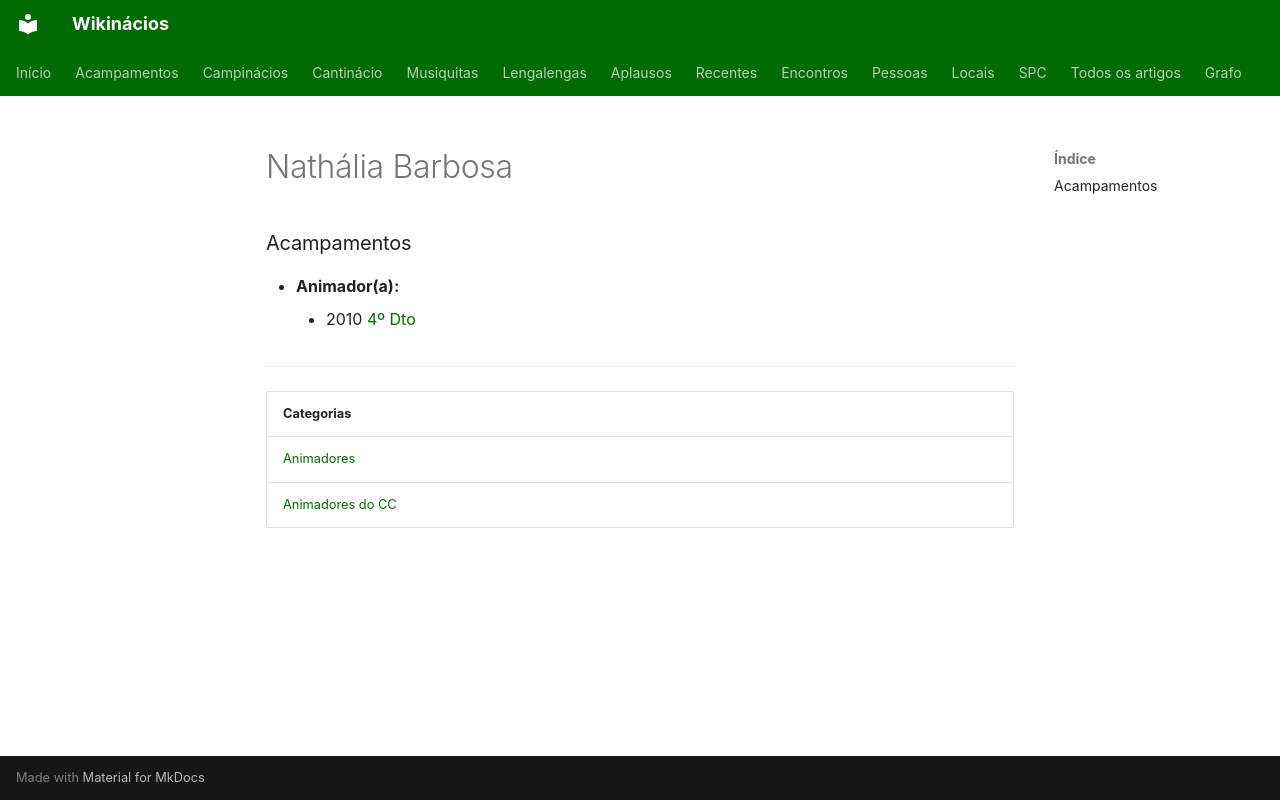

repository: neteinstein/Campinacios · page: Pessoas/N/Nathália Barbosa.html · generator: mkdocs

# Nathália Barbosa

### Acampamentos

- **Animador(a):**
    - 2010 [4º Dto](../../Acampamentos/2010/4%C2%BA%20Dto.md)

---

| Categorias |
| --- |
| [Animadores](../../Categorias/Animadores.md) |
| [Animadores do CC](../../Categorias/Animadores%20do%20CC.md) |
